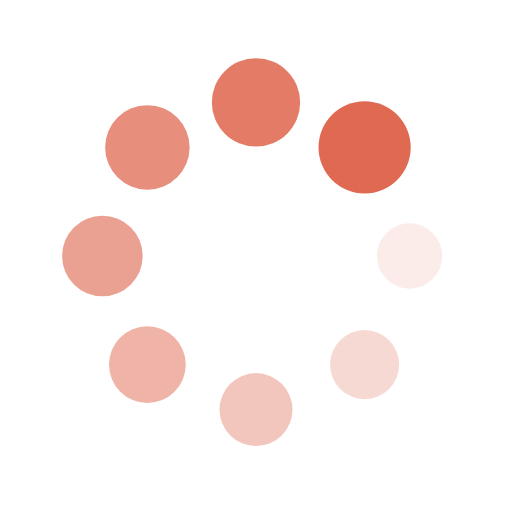
t = 0.00 s
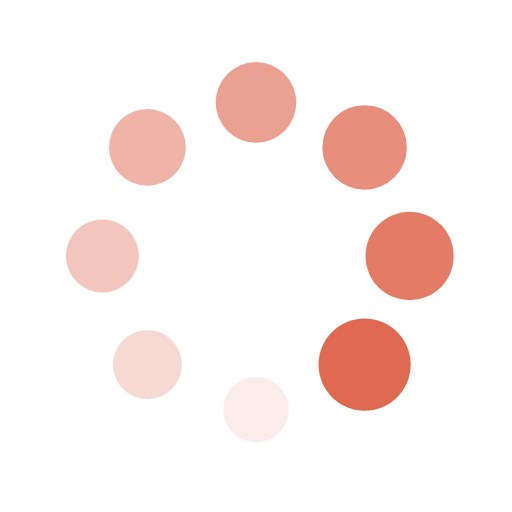
t = 0.25 s
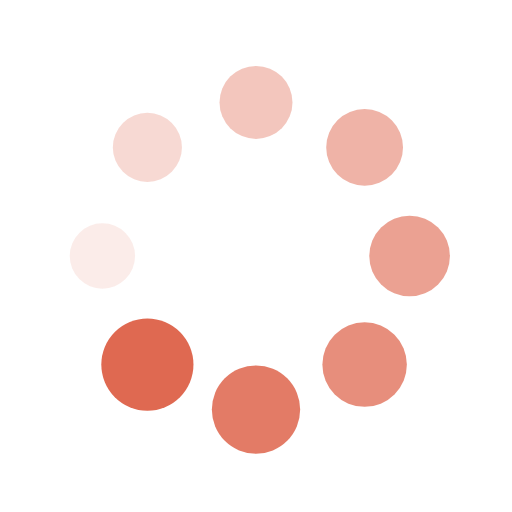
t = 0.50 s
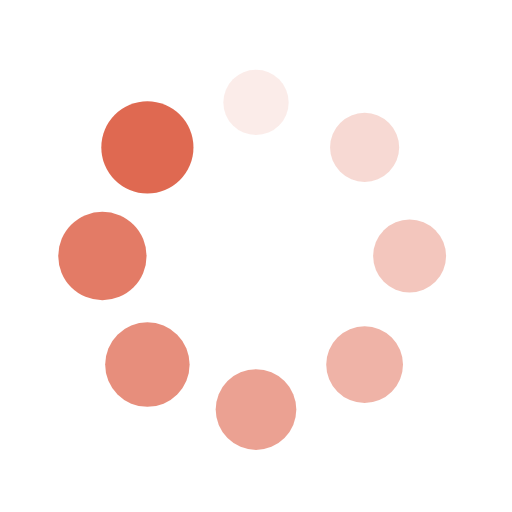
t = 0.75 s

The animated SVG that drew these frames (rendered in a browser with its animation timeline set to each time). Animation: 16 SMIL elements (animate=8,animateTransform=8); one cycle of 1.00 s, repeats indefinitely.

<?xml version="1.0" encoding="utf-8"?>
<svg xmlns="http://www.w3.org/2000/svg" xmlns:xlink="http://www.w3.org/1999/xlink" style="margin: auto; background: rgb(255, 255, 255); display: block; shape-rendering: auto;" width="200px" height="200px" viewBox="0 0 100 100" preserveAspectRatio="xMidYMid">
<g transform="translate(80,50)">
<g transform="rotate(0)">
<circle cx="0" cy="0" r="6" fill="#df6951" fill-opacity="1">
  <animateTransform attributeName="transform" type="scale" begin="-0.875s" values="1.5 1.5;1 1" keyTimes="0;1" dur="1s" repeatCount="indefinite"></animateTransform>
  <animate attributeName="fill-opacity" keyTimes="0;1" dur="1s" repeatCount="indefinite" values="1;0" begin="-0.875s"></animate>
</circle>
</g>
</g><g transform="translate(71.21320343559643,71.21320343559643)">
<g transform="rotate(45)">
<circle cx="0" cy="0" r="6" fill="#df6951" fill-opacity="0.875">
  <animateTransform attributeName="transform" type="scale" begin="-0.75s" values="1.5 1.5;1 1" keyTimes="0;1" dur="1s" repeatCount="indefinite"></animateTransform>
  <animate attributeName="fill-opacity" keyTimes="0;1" dur="1s" repeatCount="indefinite" values="1;0" begin="-0.75s"></animate>
</circle>
</g>
</g><g transform="translate(50,80)">
<g transform="rotate(90)">
<circle cx="0" cy="0" r="6" fill="#df6951" fill-opacity="0.75">
  <animateTransform attributeName="transform" type="scale" begin="-0.625s" values="1.5 1.5;1 1" keyTimes="0;1" dur="1s" repeatCount="indefinite"></animateTransform>
  <animate attributeName="fill-opacity" keyTimes="0;1" dur="1s" repeatCount="indefinite" values="1;0" begin="-0.625s"></animate>
</circle>
</g>
</g><g transform="translate(28.786796564403577,71.21320343559643)">
<g transform="rotate(135)">
<circle cx="0" cy="0" r="6" fill="#df6951" fill-opacity="0.625">
  <animateTransform attributeName="transform" type="scale" begin="-0.5s" values="1.5 1.5;1 1" keyTimes="0;1" dur="1s" repeatCount="indefinite"></animateTransform>
  <animate attributeName="fill-opacity" keyTimes="0;1" dur="1s" repeatCount="indefinite" values="1;0" begin="-0.5s"></animate>
</circle>
</g>
</g><g transform="translate(20,50.00000000000001)">
<g transform="rotate(180)">
<circle cx="0" cy="0" r="6" fill="#df6951" fill-opacity="0.5">
  <animateTransform attributeName="transform" type="scale" begin="-0.375s" values="1.5 1.5;1 1" keyTimes="0;1" dur="1s" repeatCount="indefinite"></animateTransform>
  <animate attributeName="fill-opacity" keyTimes="0;1" dur="1s" repeatCount="indefinite" values="1;0" begin="-0.375s"></animate>
</circle>
</g>
</g><g transform="translate(28.78679656440357,28.786796564403577)">
<g transform="rotate(225)">
<circle cx="0" cy="0" r="6" fill="#df6951" fill-opacity="0.375">
  <animateTransform attributeName="transform" type="scale" begin="-0.25s" values="1.5 1.5;1 1" keyTimes="0;1" dur="1s" repeatCount="indefinite"></animateTransform>
  <animate attributeName="fill-opacity" keyTimes="0;1" dur="1s" repeatCount="indefinite" values="1;0" begin="-0.25s"></animate>
</circle>
</g>
</g><g transform="translate(49.99999999999999,20)">
<g transform="rotate(270)">
<circle cx="0" cy="0" r="6" fill="#df6951" fill-opacity="0.25">
  <animateTransform attributeName="transform" type="scale" begin="-0.125s" values="1.5 1.5;1 1" keyTimes="0;1" dur="1s" repeatCount="indefinite"></animateTransform>
  <animate attributeName="fill-opacity" keyTimes="0;1" dur="1s" repeatCount="indefinite" values="1;0" begin="-0.125s"></animate>
</circle>
</g>
</g><g transform="translate(71.21320343559643,28.78679656440357)">
<g transform="rotate(315)">
<circle cx="0" cy="0" r="6" fill="#df6951" fill-opacity="0.125">
  <animateTransform attributeName="transform" type="scale" begin="0s" values="1.5 1.5;1 1" keyTimes="0;1" dur="1s" repeatCount="indefinite"></animateTransform>
  <animate attributeName="fill-opacity" keyTimes="0;1" dur="1s" repeatCount="indefinite" values="1;0" begin="0s"></animate>
</circle>
</g>
</g>
<!-- [ldio] generated by https://loading.io/ --></svg>
